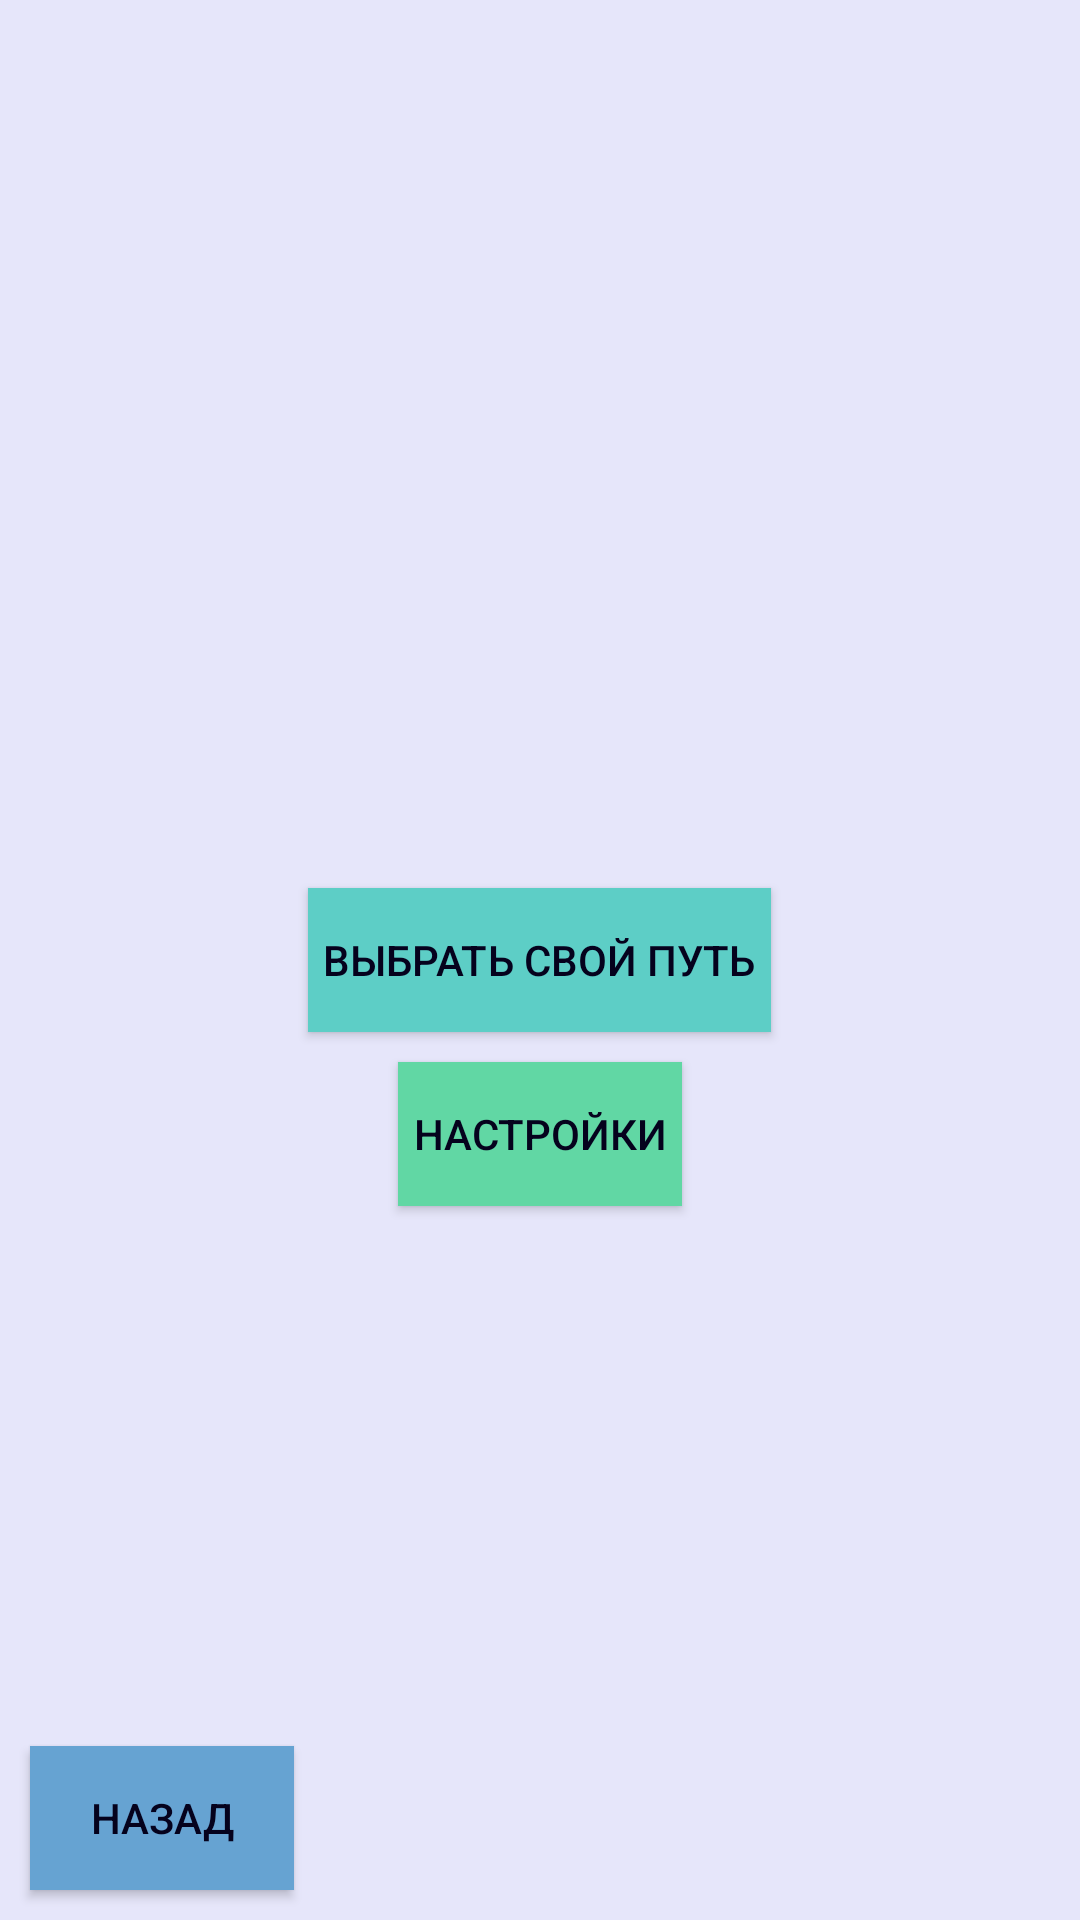

Produce the Android XML layout that renders to this screen, including the resource entries it uses.
<!-- AndroidManifest.xml: application theme AppTheme -->
<!-- res/layout/activity_menu.xml -->
<?xml version="1.0" encoding="utf-8"?>
<RelativeLayout
        xmlns:android="http://schemas.android.com/apk/res/android"
        xmlns:tools="http://schemas.android.com/tools"
        xmlns:app="http://schemas.android.com/apk/res-auto"
        android:layout_width="match_parent"
        android:layout_height="match_parent"
        tools:context=".menu"
        android:background="#E6E6FA"
>
    <Button android:layout_width="wrap_content" android:layout_height="wrap_content"
            android:text="Выбрать свой путь"
            android:id="@+id/button_route"
            android:layout_centerHorizontal="true"
            android:layout_centerVertical="true"
            android:background="#5DCEC6"
            android:padding="5dp"
            android:elevation="4dp"
            android:textColor="#05021D"
    />

    <Button android:layout_width="wrap_content"
            android:layout_height="wrap_content"
            android:text="Настройки"
            android:id="@+id/button_settings"
            android:layout_below="@id/button_route"
            android:layout_centerHorizontal="true"
            android:layout_centerVertical="true"
            android:background="#61D7A4"
            android:layout_marginTop="10dp"
            android:padding="5dp"
            android:elevation="4dp"
            android:textColor="#05021D"
    />
    <Button android:layout_width="wrap_content"
            android:layout_height="wrap_content"
            android:layout_alignParentBottom="true"
            android:text="Назад"
            android:id="@+id/button_back_from_menu"
            android:background="#66A3D2"
            android:layout_marginBottom="10dp"
            android:layout_marginStart="10dp"
            android:padding="5dp"
            android:elevation="2dp"
            android:textColor="#05021D"
    />

</RelativeLayout>
<!-- resources referenced by this layout -->
<resources>
  <style name="AppTheme" parent="Theme.AppCompat.Light.DarkActionBar">
          
          <item name="colorPrimary">@color/colorPrimary</item>
          <item name="colorPrimaryDark">@color/colorPrimaryDark</item>
          <item name="colorAccent">@color/colorAccent</item>
      </style>
  <!-- not gathered from this repository: default colours our renderer supplied (Android Studio template values) -->
  <color name="colorPrimary">#FF6200EE</color>
  <color name="colorPrimaryDark">#FF3700B3</color>
  <color name="colorAccent">#FF03DAC5</color>
</resources>
